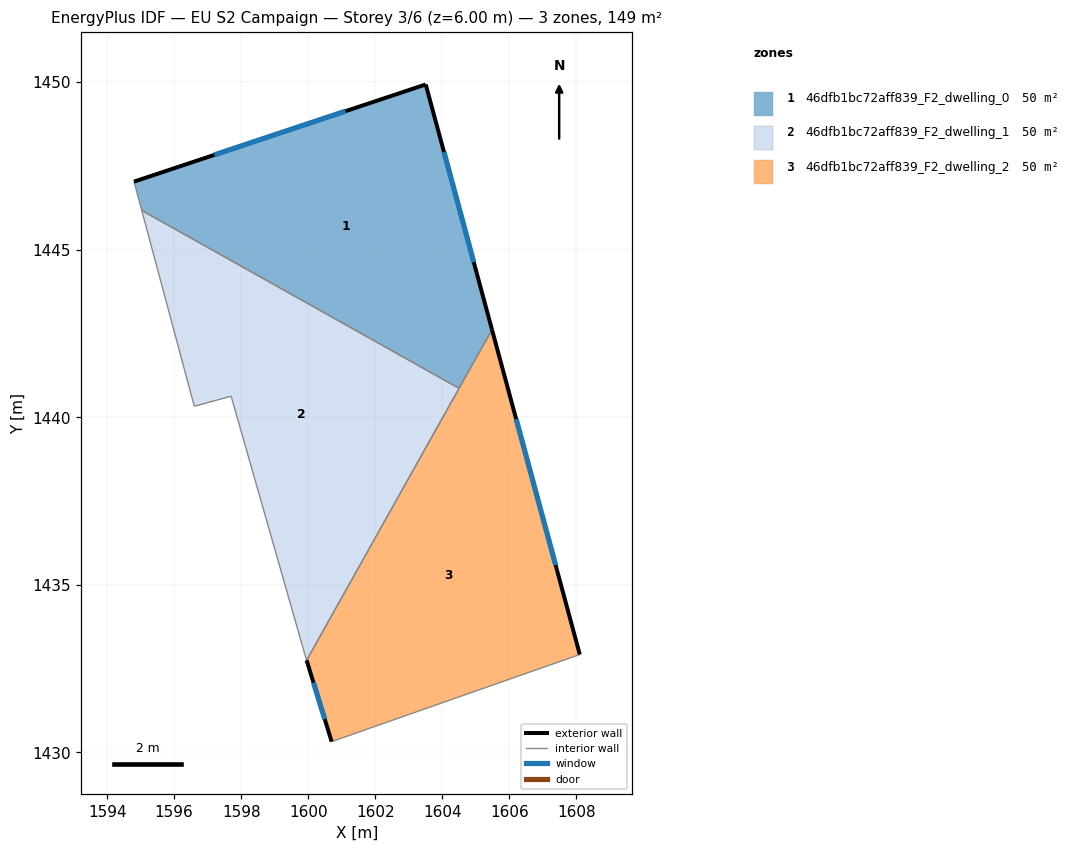
=== STOREY PLAN SPEC (per zone: floor XY polygon, exterior-wall plan segments, windows/doors) ===
zone 1: 46dfb1bc72aff839_F2_dwelling_0  (49.7 m²)
  floor: (1603.51, 1449.93) (1605.49, 1442.62) (1604.50, 1440.86) (1595.03, 1446.17) (1594.80, 1447.03)
  exterior wall: (1605.49, 1442.62) – (1603.51, 1449.93)  [7.6 m]
    window: (1604.94, 1444.63) – (1604.05, 1447.92)  [4.6 m²]
  exterior wall: (1603.51, 1449.93) – (1594.80, 1447.03)  [9.2 m]
    window: (1601.11, 1449.13) – (1597.20, 1447.83)  [5.6 m²]
  interior walls: 3
zone 2: 46dfb1bc72aff839_F2_dwelling_1  (49.7 m²)
  floor: (1604.50, 1440.86) (1599.95, 1432.75) (1599.90, 1432.92) (1597.70, 1440.63) (1596.60, 1440.33) (1595.03, 1446.17)
  interior walls: 6
zone 3: 46dfb1bc72aff839_F2_dwelling_2  (49.7 m²)
  floor: (1605.49, 1442.62) (1608.11, 1432.92) (1600.70, 1430.32) (1599.95, 1432.75)
  exterior wall: (1608.11, 1432.92) – (1605.49, 1442.62)  [10.0 m]
    window: (1607.39, 1435.59) – (1606.21, 1439.95)  [6.1 m²]
  exterior wall: (1599.95, 1432.75) – (1600.70, 1430.32)  [2.5 m]
    window: (1600.16, 1432.08) – (1600.49, 1430.99)  [1.5 m²]
  interior walls: 3

=== DERIVED (storey summary) ===
Building: EU S2 Campaign
Storey: 3 of 6  (floor level z = 6.00 m)
Storey gross floor area: 149.1 m²
Zones on this storey: 3
  - 46dfb1bc72aff839_F2_dwelling_0: floor 49.7 m²; exterior wall 16.8 m (50.3 m²); 2 window(s) 10.2 m²; WWR 20.2%
  - 46dfb1bc72aff839_F2_dwelling_1: floor 49.7 m²
  - 46dfb1bc72aff839_F2_dwelling_2: floor 49.7 m²; exterior wall 12.6 m (37.8 m²); 2 window(s) 7.6 m²; WWR 20.2%
Zone adjacency (shared interzone walls):
  - 46dfb1bc72aff839_F2_dwelling_0 ↔ 46dfb1bc72aff839_F2_dwelling_1
  - 46dfb1bc72aff839_F2_dwelling_0 ↔ 46dfb1bc72aff839_F2_dwelling_2
  - 46dfb1bc72aff839_F2_dwelling_1 ↔ 46dfb1bc72aff839_F2_dwelling_2